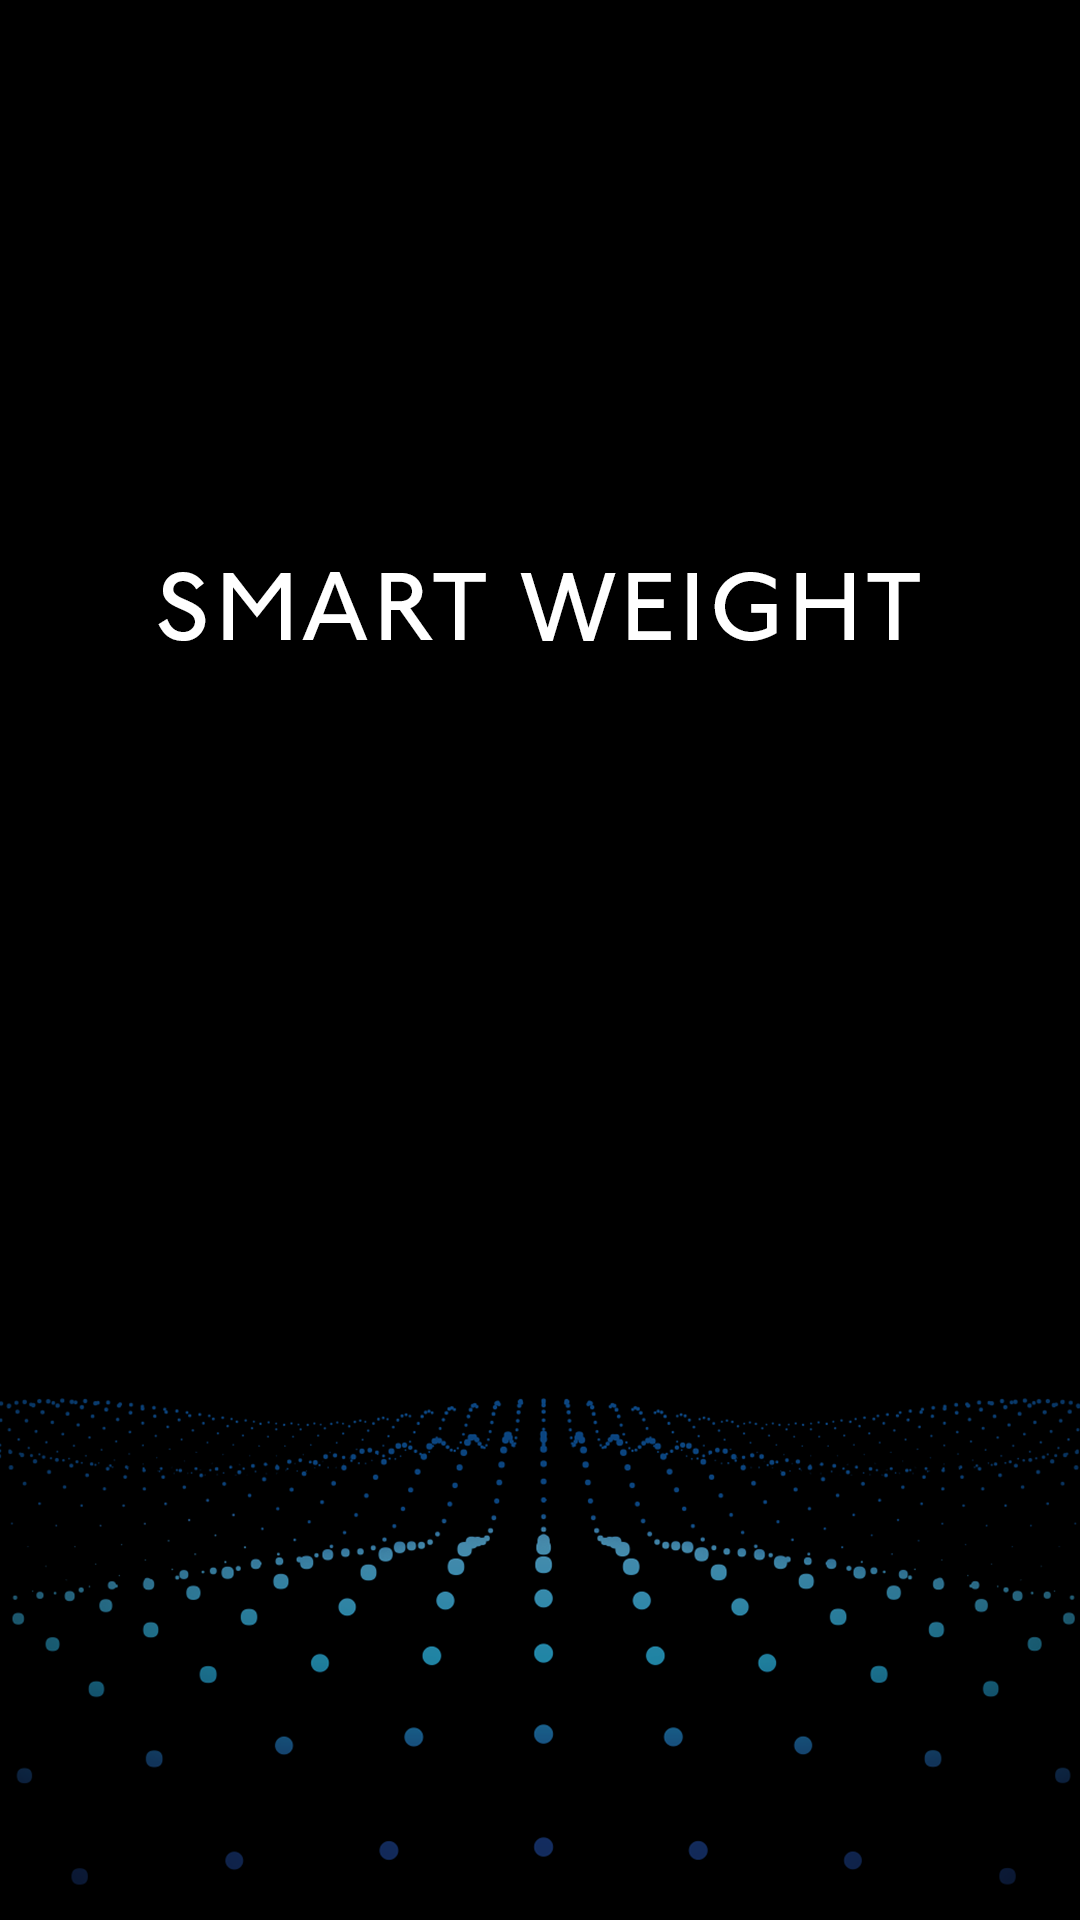

Android layout source for this screen:
<!-- AndroidManifest.xml: activity theme AppThemeFullScreen -->
<!-- res/layout/activity_splash.xml -->
<LinearLayout xmlns:android="http://schemas.android.com/apk/res/android"
    xmlns:tools="http://schemas.android.com/tools"
    android:layout_width="match_parent"
    android:layout_height="match_parent"
    android:background="#191a1c"
    android:orientation="vertical" >

    <ImageView
        android:layout_width="match_parent"
        android:layout_height="match_parent"
        android:background="@drawable/splash"/>


</LinearLayout>
<!-- resources referenced by this layout -->
<resources>
  <!-- drawable splash: png bitmap (drawable-xxhdpi, 102526 bytes) -->
  <style name="AppThemeFullScreen" parent="Theme.AppCompat.Light.NoActionBar">
          <item name="colorPrimary">@color/transparent</item>
          <item name="colorPrimaryDark">@color/transparent</item>
          <item name="android:windowNoTitle">true</item>
          <item name="android:windowActionBar">false</item>
          <item name="android:windowFullscreen">true</item>
          <item name="android:windowBackground">@color/transparent</item>
      </style>
  <color name="transparent">#00000000</color>
</resources>
